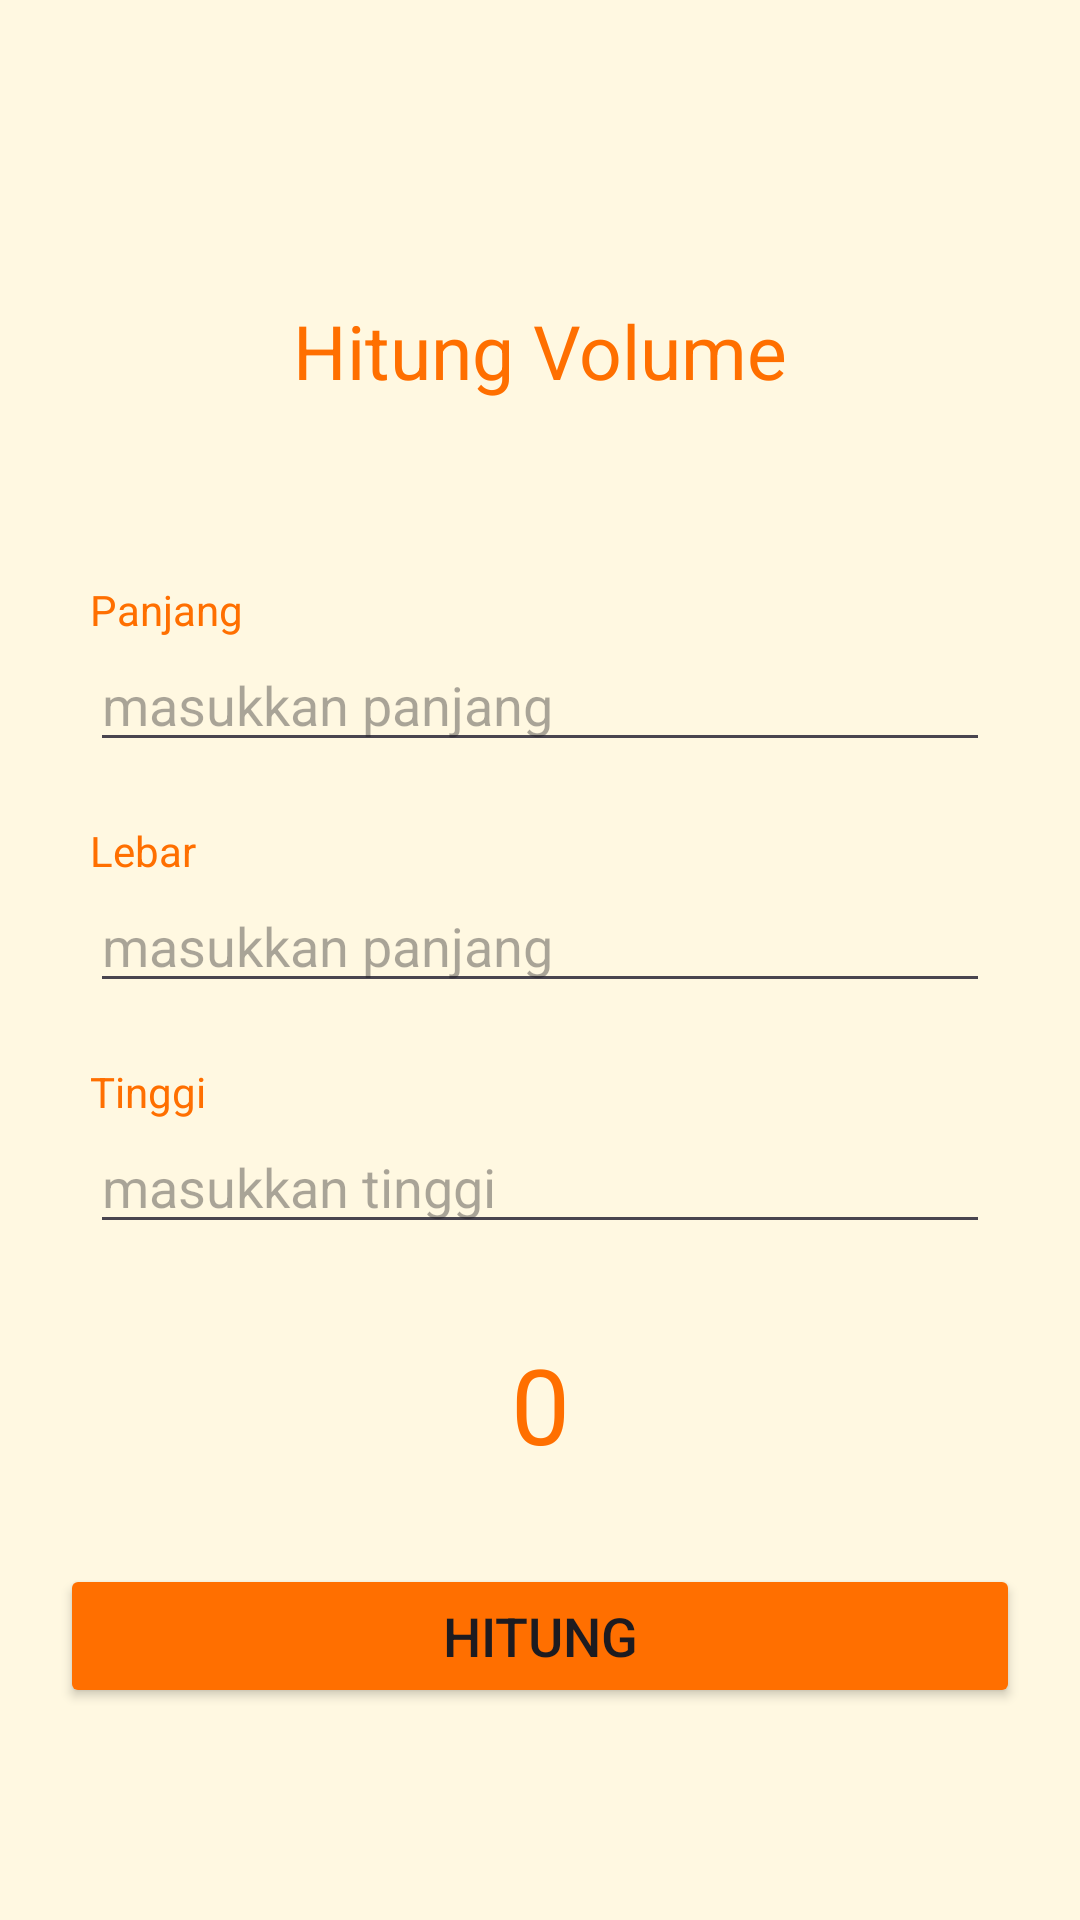

Android layout source for this screen:
<!-- AndroidManifest.xml: application theme Theme.Android_layouting -->
<!-- res/layout/activity_layouting.xml -->
<?xml version="1.0" encoding="utf-8"?>
<RelativeLayout
    xmlns:android="http://schemas.android.com/apk/res/android"
    xmlns:app="http://schemas.android.com/apk/res-auto"
    xmlns:tools="http://schemas.android.com/tools"
    android:layout_width="match_parent"
    android:layout_height="match_parent"
    android:background="#fff8e1"
    tools:context=".LayoutingActifity">
    <TextView
        android:layout_width="match_parent"
        android:layout_height="wrap_content"
        android:text="Hitung Volume"
        android:textAlignment="center"
        android:textSize="25dp"
        android:layout_marginTop="100dp"
        android:layout_marginBottom="20dp"
        android:id="@+id/form_title"
        android:textColor="#ff6f00"/>
    <RelativeLayout
        android:id="@+id/viewgroup1"
        android:layout_width="match_parent"
        android:layout_height="wrap_content"
        android:layout_below="@+id/form_title"
        android:layout_marginTop="40dp"
        android:layout_marginLeft="30dp"
        android:layout_marginRight="30dp">
        <TextView
            android:id="@+id/label1"
            android:layout_width="match_parent"
            android:layout_height="wrap_content"
            android:textColor="#ff6f00"
            android:text="Panjang"/>
        <EditText
            android:id="@+id/inputPanjang"
            android:layout_below="@+id/label1"
            android:layout_width="match_parent"
            android:layout_height="wrap_content"
            android:hint="masukkan panjang"
            android:inputType="numberDecimal"/>
    </RelativeLayout>
    <RelativeLayout
        android:id="@+id/viewgroup2"
        android:layout_width="match_parent"
        android:layout_height="wrap_content"
        android:layout_below="@+id/viewgroup1"
        android:layout_marginTop="20dp"
        android:layout_marginLeft="30dp"
        android:layout_marginRight="30dp">
        <TextView
            android:id="@+id/label2"
            android:layout_width="match_parent"
            android:layout_height="wrap_content"
            android:textColor="#ff6f00"
            android:text="Lebar"/>
        <EditText
            android:id="@+id/inputLebar"
            android:layout_below="@+id/label2"
            android:layout_width="match_parent"
            android:layout_height="wrap_content"
            android:hint="masukkan panjang"
            android:inputType="numberDecimal"
            />
    </RelativeLayout>
    <RelativeLayout
        android:layout_width="match_parent"
        android:layout_height="wrap_content"
        android:id="@+id/viewgroup3"
        android:layout_marginTop="20dp"
        android:layout_marginLeft="30dp"
        android:layout_below="@+id/viewgroup2"
        android:layout_marginRight="30dp">
        <TextView
            android:id="@+id/labeltinggi"
            android:layout_width="match_parent"
            android:layout_height="wrap_content"
            android:textColor="#ff6f00"
            android:text="Tinggi"/>
        <EditText
            android:layout_width="match_parent"
            android:layout_height="wrap_content"
            android:id="@+id/inputTinggi"
            android:layout_below="@id/labeltinggi"
            android:hint="masukkan tinggi"
            android:inputType="numberDecimal"/>
    </RelativeLayout>
    <TextView
        android:id="@+id/text_count"
        android:layout_width="match_parent"
        android:layout_height="wrap_content"
        android:layout_below="@+id/viewgroup3"
        android:layout_marginTop="30dp"
        android:textSize="35dp"
        android:textAlignment="center"
        android:text="0"
        android:textColor="#ff6f00"/>
    <Button
        android:id="@+id/tombol_hitung"
        android:layout_below="@+id/text_count"
        android:layout_width="match_parent"
        android:layout_height="wrap_content"
        android:backgroundTint="#ff6f00"
        android:text="HITUNG"
        android:textSize="18dp"
        android:layout_marginLeft="20dp"
        android:layout_marginRight="20dp"
        android:layout_marginTop="30dp"/>
</RelativeLayout>
<!-- resources referenced by this layout -->
<resources>
  <style name="Theme.Android_layouting" parent="Base.Theme.Android_layouting" />
  <style name="Base.Theme.Android_layouting" parent="Theme.Material3.DayNight.NoActionBar">
          
          
      </style>
</resources>
